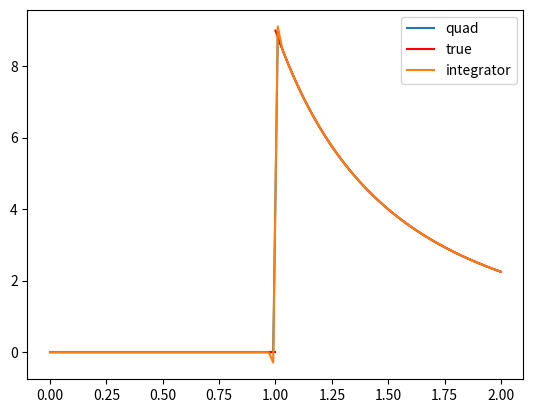

Write Python code to recreate this figure.
import scipy.integrate as integ
import numpy as np
import matplotlib.pyplot as plt
# compare your integrator with scipy.integrate.quad

# Get legendre coefficients
def legendre_coeff(n):
    # Legendre polynomial order = n
    # yi = sum(cj*Pj(xi) --> y = Pc matrix form
    # if P is square + invertible, c = P^-1 y 
    
    x = np.linspace(-1,1, n) # legendre defined from -1,1
    legendre_mat = np.polynomial.legendre.legvander(x,n-1) # get matrix of legendre polynomials
    inv_mat = np.linalg.inv(legendre_mat) # invert matrix
    coeffs = inv_mat[0,:] # pull c0
    return coeffs*(n-1) 
    
#print(legendre_coeff(3))

def integrator(func, xmin, xmax,dx_targ, order):
# using legendre method, no adaptive stepsize, 
    coeffs = legendre_coeff(order+1)

    npt = int((xmax-xmin)/dx_targ)+1 # number of points need to achieve dx_targ
    nn = (npt-1)%(order)
    if nn>0:
        npt = npt+(order-nn)
    
    assert(npt%(order)==1)
    
    x = np.linspace(xmin, xmax, npt)
    dx = x[1] - x[0]
    dat = func(x)

    # reshape data into column 
    mat = np.reshape(dat[:-1], [(npt-1)//order, order]).copy()
    mat[0,0] = mat[0,0] + dat[-1]
    mat[1:,0] = 2*mat[1:,0] # double in first column, since it appears as last element in previous

    vec = np.sum(mat, axis = 0)
    tot = np.sum(vec*coeffs[:-1])*dx
    return tot

# -------------------------------------------------------------------------------------------------
#        Evaluating function
#-----------------------------------------

# plot Ez as function of distance from centre of sphere, want z<R and z>R
# let R = 1 
Q = 1e-9
epsilon0 = 8.85e-12
R =1
sigma = Q/4/np.pi/R**2


# Plot integrator
def Ez_integ(z,r):
    def Ez(u):
        return (z-r*u)/(r**2+z**2-2*r*z*u)**(3/2)
    return r**2*sigma/2/epsilon0*integrator(Ez, -1,1, 1e-4, order=2)
    
# Plot using scipy.integrate.quad
def Ez_quad(z,r):
    def Ez(u):
        return (z-r*u)/(r**2+z**2-2*r*z*u)**(3/2)
    return r**2*sigma/2/epsilon0*integ.quad(Ez,-1, 1)[0]
x = np.linspace(0, R+1, 100)
y_quad = 0*x
y_integ = 0*x

for i in range(len(x)):
    y_quad[i] = Ez_quad(x[i],R)
    y_integ[int(i)] = Ez_integ(x[int(i)],R)

# Plot analytical answer
x_left = np.linspace(0,R,50)
x_right = np.linspace(R, R+1, 50)
true_right = 1/4/np.pi/epsilon0*sigma*4*np.pi*R**2/x_right**2 # from z>R 

plt.plot(x,y_quad, label ='quad')
plt.plot(x_left, 0*x_left, 'r')
plt.plot(x_right,true_right, 'r',label = 'true')
plt.plot(x, y_integ, label = 'integrator')
plt.legend()
plt.show()


